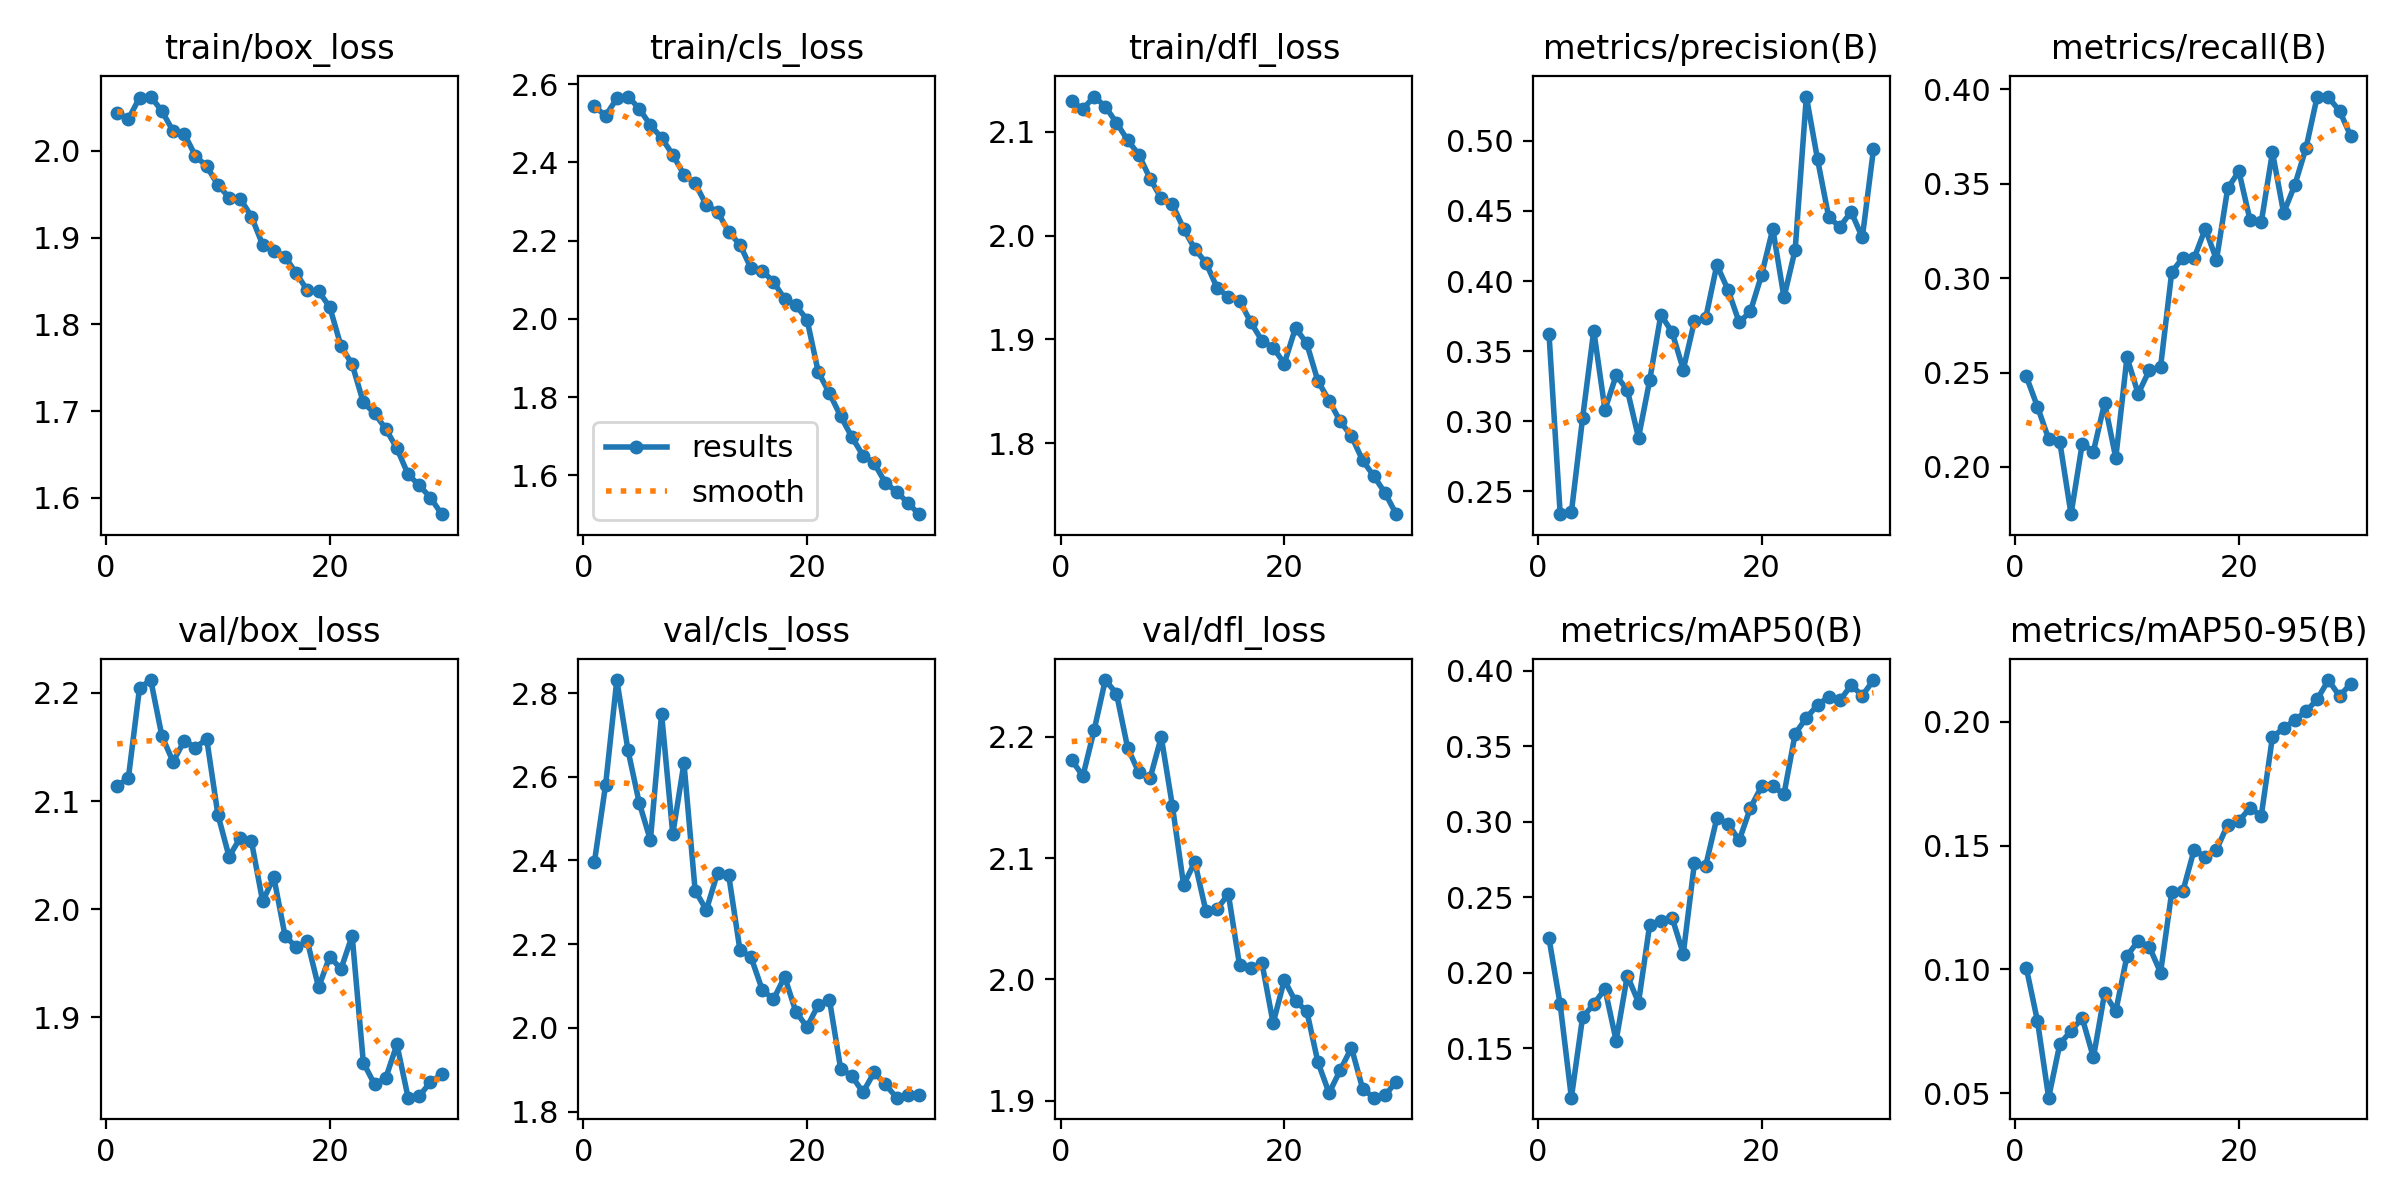

The file beside this chart, header and first rows:
epoch, time, train/box_loss, train/cls_loss, train/dfl_loss, metrics/precision(B), metrics/recall(B), metrics/mAP50(B), metrics/mAP50-95(B), val/box_loss, val/cls_loss, val/dfl_loss, lr/pg0, lr/pg1, lr/pg2
1, 34.22, 2.044, 2.543, 2.129, 0.3625, 0.248, 0.2227, 0.1007, 2.114, 2.397, 2.181, 0.000473, 0.000473, 0.000473
2, 65.75, 2.037, 2.519, 2.122, 0.2338, 0.2319, 0.1789, 0.07922, 2.121, 2.581, 2.168, 0.000918, 0.000918, 0.000918
3, 97.18, 2.061, 2.563, 2.134, 0.2351, 0.2148, 0.1172, 0.04829, 2.205, 2.831, 2.205, 0.001332, 0.001332, 0.001332
4, 128.1, 2.063, 2.568, 2.124, 0.3021, 0.2131, 0.1704, 0.06998, 2.212, 2.663, 2.247, 0.001288, 0.001288, 0.001288
5, 159, 2.046, 2.538, 2.109, 0.3647, 0.175, 0.1792, 0.07522, 2.16, 2.538, 2.236, 0.00124, 0.00124, 0.00124
6, 190.5, 2.023, 2.495, 2.092, 0.3083, 0.2122, 0.1893, 0.08045, 2.136, 2.448, 2.191, 0.001193, 0.001193, 0.001193
7, 222, 2.02, 2.463, 2.078, 0.3327, 0.2082, 0.155, 0.06452, 2.156, 2.75, 2.171, 0.001146, 0.001146, 0.001146
8, 253.4, 1.994, 2.419, 2.055, 0.3224, 0.2339, 0.198, 0.09038, 2.149, 2.463, 2.166, 0.001099, 0.001099, 0.001099
9, 284.8, 1.982, 2.369, 2.036, 0.2883, 0.2048, 0.1802, 0.0832, 2.158, 2.632, 2.2, 0.001052, 0.001052, 0.001052
10, 316.3, 1.961, 2.347, 2.03, 0.3293, 0.2581, 0.2317, 0.1055, 2.088, 2.328, 2.143, 0.001005, 0.001005, 0.001005
11, 347.8, 1.946, 2.29, 2.007, 0.376, 0.2388, 0.234, 0.1115, 2.049, 2.282, 2.078, 0.0009574, 0.0009574, 0.0009574
12, 379.2, 1.945, 2.274, 1.987, 0.3635, 0.2512, 0.2364, 0.1091, 2.066, 2.37, 2.097, 0.0009103, 0.0009103, 0.0009103
13, 410.7, 1.924, 2.222, 1.974, 0.3369, 0.2528, 0.2125, 0.09874, 2.063, 2.364, 2.056, 0.0008631, 0.0008631, 0.0008631
14, 442.1, 1.892, 2.19, 1.95, 0.3715, 0.3032, 0.2727, 0.1312, 2.007, 2.187, 2.058, 0.000816, 0.000816, 0.000816
15, 473.4, 1.885, 2.129, 1.941, 0.3735, 0.3109, 0.2706, 0.1317, 2.029, 2.169, 2.07, 0.0007688, 0.0007688, 0.0007688
16, 504.4, 1.878, 2.123, 1.937, 0.4115, 0.3105, 0.3023, 0.1482, 1.976, 2.091, 2.012, 0.0007216, 0.0007216, 0.0007216
17, 535.5, 1.859, 2.095, 1.917, 0.3937, 0.3261, 0.2985, 0.1454, 1.965, 2.068, 2.009, 0.0006745, 0.0006745, 0.0006745
18, 567, 1.839, 2.051, 1.899, 0.3705, 0.3097, 0.2876, 0.1483, 1.97, 2.122, 2.014, 0.0006273, 0.0006273, 0.0006273
19, 598.5, 1.838, 2.034, 1.892, 0.3784, 0.3475, 0.3091, 0.1584, 1.928, 2.039, 1.964, 0.0005802, 0.0005802, 0.0005802
20, 629.8, 1.82, 1.998, 1.877, 0.4044, 0.3566, 0.3234, 0.1599, 1.956, 2.002, 2, 0.000533, 0.000533, 0.000533
21, 662.6, 1.775, 1.865, 1.911, 0.4372, 0.3306, 0.3235, 0.1652, 1.945, 2.055, 1.982, 0.0004859, 0.0004859, 0.0004859
22, 693.4, 1.754, 1.81, 1.896, 0.3884, 0.3295, 0.3181, 0.162, 1.975, 2.067, 1.974, 0.0004387, 0.0004387, 0.0004387
23, 724.2, 1.71, 1.751, 1.86, 0.4224, 0.3666, 0.3582, 0.1938, 1.858, 1.903, 1.932, 0.0003915, 0.0003915, 0.0003915
24, 755.6, 1.698, 1.698, 1.841, 0.5315, 0.3345, 0.3687, 0.1972, 1.838, 1.885, 1.906, 0.0003444, 0.0003444, 0.0003444
25, 786.9, 1.68, 1.651, 1.821, 0.4867, 0.3493, 0.3772, 0.2006, 1.844, 1.846, 1.925, 0.0002972, 0.0002972, 0.0002972
26, 817.6, 1.657, 1.631, 1.807, 0.4455, 0.3689, 0.3827, 0.2041, 1.875, 1.894, 1.944, 0.0002501, 0.0002501, 0.0002501
27, 848.6, 1.627, 1.581, 1.783, 0.4386, 0.3961, 0.3802, 0.209, 1.826, 1.865, 1.91, 0.0002029, 0.0002029, 0.0002029
28, 880.1, 1.614, 1.558, 1.768, 0.4494, 0.3957, 0.3903, 0.2167, 1.827, 1.833, 1.903, 0.0001558, 0.0001558, 0.0001558
29, 911.3, 1.6, 1.53, 1.752, 0.4311, 0.3885, 0.3834, 0.2102, 1.84, 1.84, 1.905, 0.0001086, 0.0001086, 0.0001086
30, 942.2, 1.581, 1.501, 1.732, 0.4941, 0.3751, 0.3937, 0.2153, 1.847, 1.84, 1.916, 6.1447e-05, 6.1447e-05, 6.1447e-05
